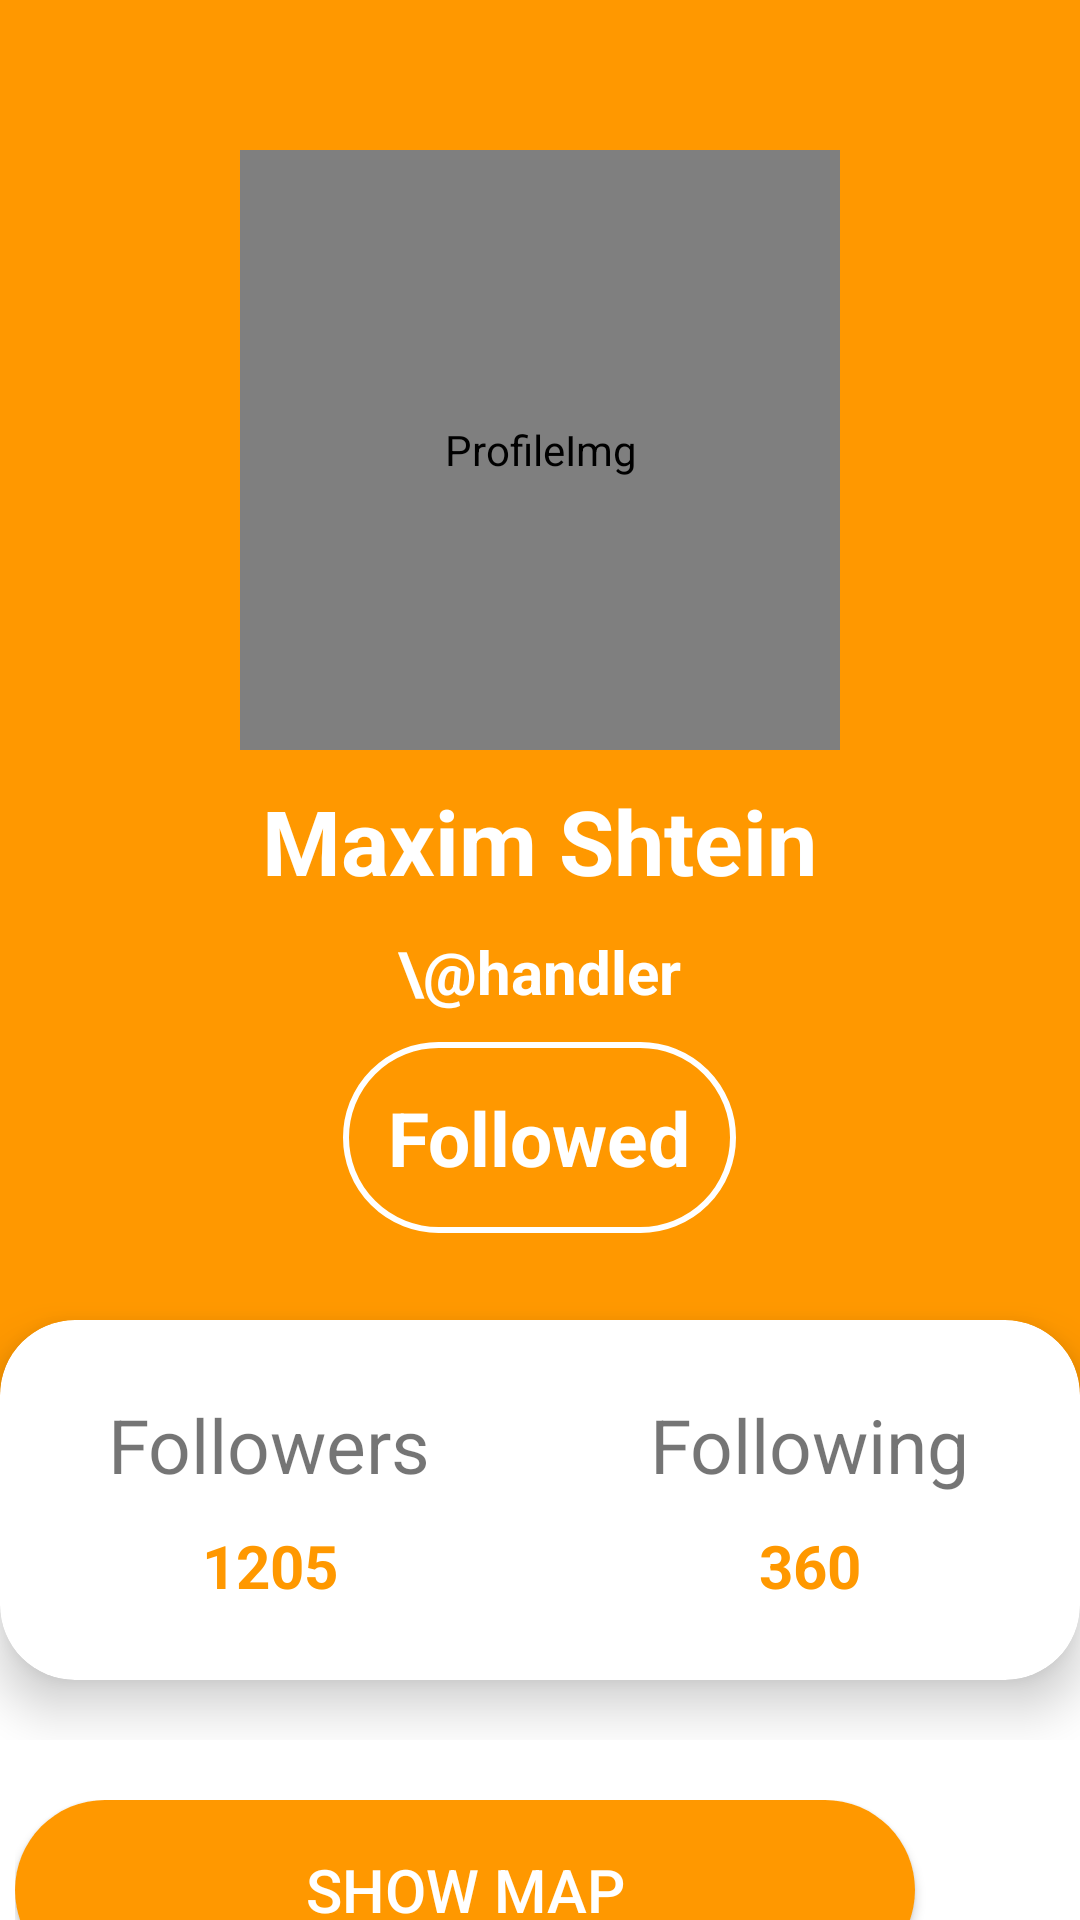

The Android layout XML behind this screen, and the referenced resources:
<!-- AndroidManifest.xml: application theme Theme.GoodTrip -->
<!-- res/layout/fragment_profile_following.xml -->
<?xml version="1.0" encoding="utf-8"?>
<LinearLayout xmlns:android="http://schemas.android.com/apk/res/android"
  android:layout_width="match_parent"
  android:layout_height="match_parent"
  xmlns:app="http://schemas.android.com/apk/res-auto"
  android:background="@color/white"
  android:orientation="vertical">
  <RelativeLayout
    android:layout_width="match_parent"
    android:layout_height="580dp">
    <LinearLayout
      android:background="@drawable/gradientbackground"
      android:layout_width="match_parent"
      android:layout_height="505dp"
      android:orientation="vertical">
      <de.hdodenhof.circleimageview.CircleImageView
        android:id="@+id/profileImage"
        android:layout_gravity="center_horizontal"
        android:layout_marginTop="50dp"
        android:layout_width="200dp"
        android:layout_height="200dp"
        android:contentDescription="@string/profileImg"
        android:src="@drawable/baseline_account_circle_24"
        app:civ_border_color="#9D9D9D"
        app:civ_border_width="2dp"
        app:layout_constraintEnd_toEndOf="parent"
        app:layout_constraintHorizontal_bias="0.24"
        app:layout_constraintStart_toStartOf="parent"
        app:layout_constraintTop_toTopOf="parent" />
      <TextView
        android:id="@+id/displayName"
        android:layout_marginTop="10dp"
        android:layout_gravity="center_horizontal"
        android:layout_width="wrap_content"
        android:layout_height="wrap_content"
        android:text="Maxim Shtein"
        android:textColor="#fff"
        android:textStyle="bold"
        android:textSize="30sp" />
      <TextView
        android:id="@+id/handler"
        android:layout_marginTop="10dp"
        android:layout_gravity="center_horizontal"
        android:textStyle="bold"
        android:layout_width="wrap_content"
        android:layout_height="wrap_content"
        android:textColor="@color/white"
        android:text="\@handler"
        android:textSize="20sp" />
      <TextView
        android:id="@+id/follow"
        android:visibility="gone"
        android:background="@drawable/white_shaped_background"
        android:layout_marginTop="10dp"
        android:layout_gravity="center_horizontal"
        android:layout_width="wrap_content"
        android:layout_height="wrap_content"
        android:text="Follow"
        android:padding="15dp"
        android:textColor="@color/light_orange"
        android:textStyle="bold"
        android:textSize="25sp" />
      <TextView
        android:id="@+id/followed"
        android:visibility="visible"
        android:background="@drawable/button_white_transparent"
        android:layout_marginTop="10dp"
        android:layout_gravity="center_horizontal"
        android:layout_width="wrap_content"
        android:layout_height="wrap_content"
        android:text="Followed"
        android:padding="15dp"
        android:textColor="@color/white"
        android:textStyle="bold"
        android:textSize="25sp" />


    </LinearLayout>
    <androidx.cardview.widget.CardView
      app:cardCornerRadius="25dp"
      app:cardElevation="10dp"
      android:layout_width="400dp"
      android:layout_height="120dp"
      android:layout_centerHorizontal="true"
      android:layout_marginTop="440dp">
      <LinearLayout
        android:layout_width="match_parent"
        android:layout_height="match_parent"
        android:orientation="horizontal"
        android:weightSum="2">
        <LinearLayout
          android:id="@+id/showFollowers"
          android:gravity="center"
          android:orientation="vertical"
          android:layout_width="0dp"
          android:layout_weight="1"
          android:layout_height="match_parent">
          <TextView
            android:layout_width="wrap_content"
            android:layout_height="wrap_content"
            android:text="Followers"
            android:textSize="25sp" />
          <TextView
            android:id="@+id/followersCount"
            android:layout_width="wrap_content"
            android:layout_height="wrap_content"
            android:text="1205"
            android:textStyle="bold"
            android:textSize="20sp"
            android:paddingTop="10dp"
            android:textColor="@color/light_orange" />

        </LinearLayout>
        <LinearLayout
          android:id="@+id/showFollowing"
          android:gravity="center"
          android:orientation="vertical"
          android:layout_width="0dp"
          android:layout_weight="1"
          android:layout_height="match_parent">
          <TextView
            android:layout_width="wrap_content"
            android:layout_height="wrap_content"
            android:text="Following"
            android:textSize="25sp" />
          <TextView
            android:id="@+id/followingCount"
            android:layout_width="wrap_content"
            android:layout_height="wrap_content"
            android:text="360"
            android:textStyle="bold"
            android:textSize="20sp"
            android:paddingTop="10dp"
            android:textColor="@color/light_orange" />

        </LinearLayout>
      </LinearLayout>

    </androidx.cardview.widget.CardView>
  </RelativeLayout>

  <LinearLayout
    android:layout_gravity="center_horizontal"
    android:layout_marginTop="20dp"
    android:layout_width="wrap_content"
    android:layout_height="wrap_content"
    android:orientation="horizontal">
    <androidx.appcompat.widget.AppCompatButton
      android:id="@+id/showMapButton"
      android:layout_width="300dp"
      android:padding="10dp"
      android:textSize="20sp"
      android:layout_gravity="center_horizontal"
      android:layout_height="60dp"
      android:background="@drawable/button"
      android:text="show map"
      android:textColor="@color/white" />
    <ImageView
      android:layout_marginStart="10dp"
      android:layout_gravity="center_vertical"
      android:layout_width="40dp"
      android:layout_height="40dp"
      android:src="@drawable/ic_map" />
  </LinearLayout>

</LinearLayout>
<!-- resources referenced by this layout -->
<resources>
  <color name="light_orange">#FFFF9800</color>
  <color name="white">#FFFFFFFF</color>
  <!-- drawable baseline_account_circle_24 (drawable) -->
  <vector android:height="24dp"
    android:tint="#000000"
    android:viewportHeight="24"
    android:viewportWidth="24"
    android:width="24dp"
    xmlns:android="http://schemas.android.com/apk/res/android">
    <path
      android:fillColor="@android:color/white"
      android:pathData="M12,2C6.48,2 2,6.48 2,12s4.48,10 10,10s10,-4.48 10,-10S17.52,2 12,2zM12,6c1.93,0 3.5,1.57 3.5,3.5S13.93,13 12,13s-3.5,-1.57 -3.5,-3.5S10.07,6 12,6zM12,20c-2.03,0 -4.43,-0.82 -6.14,-2.88C7.55,15.8 9.68,15 12,15s4.45,0.8 6.14,2.12C16.43,19.18 14.03,20 12,20z" />
  </vector>
  <!-- drawable button (drawable) -->
  <?xml version="1.0" encoding="utf-8"?>
  
  <shape xmlns:android="http://schemas.android.com/apk/res/android"
    android:shape="rectangle">
    <corners android:radius="100dp" />
    <solid android:color="@color/light_orange" />
  </shape>
  <!-- drawable button_white_transparent (drawable) -->
  <shape xmlns:android="http://schemas.android.com/apk/res/android"
    android:shape="rectangle">
    <solid android:color="@android:color/transparent" />
    <stroke
      android:width="2dp"
      android:color="@color/white" />
    <corners android:radius="100dp" />
  </shape>
  <!-- drawable gradientbackground (drawable) -->
  <?xml version="1.0" encoding="utf-8"?>
  
  <shape xmlns:android="http://schemas.android.com/apk/res/android">
    <gradient android:angle="45"
      android:startColor="@color/light_orange"
      android:endColor="@color/light_orange"
      />
  
  </shape>
  <!-- drawable white_shaped_background (drawable) -->
  <?xml version="1.0" encoding="utf-8"?>
  
  <shape xmlns:android="http://schemas.android.com/apk/res/android"
    android:shape="rectangle">
    <corners android:radius="30dp" />
    <solid android:color="@color/white" />
  </shape>
  <string name="profileImg">ProfileImg</string>
  <style name="Theme.GoodTrip" parent="Theme.MaterialComponents.DayNight.NoActionBar">
      
      <item name="colorPrimary">@color/light_orange</item>
      <item name="colorPrimaryVariant">@color/light_orange</item>
      <item name="colorOnPrimary">@color/white</item>
      
      <item name="colorSecondary">@color/teal_200</item>
      <item name="colorSecondaryVariant">@color/teal_700</item>
      <item name="colorOnSecondary">@color/black</item>
      
      <item name="android:statusBarColor">?attr/colorPrimaryVariant</item>
      
    </style>
  <color name="teal_200">#FF03DAC5</color>
  <color name="teal_700">#FF018786</color>
  <color name="black">#FF000000</color>
</resources>
